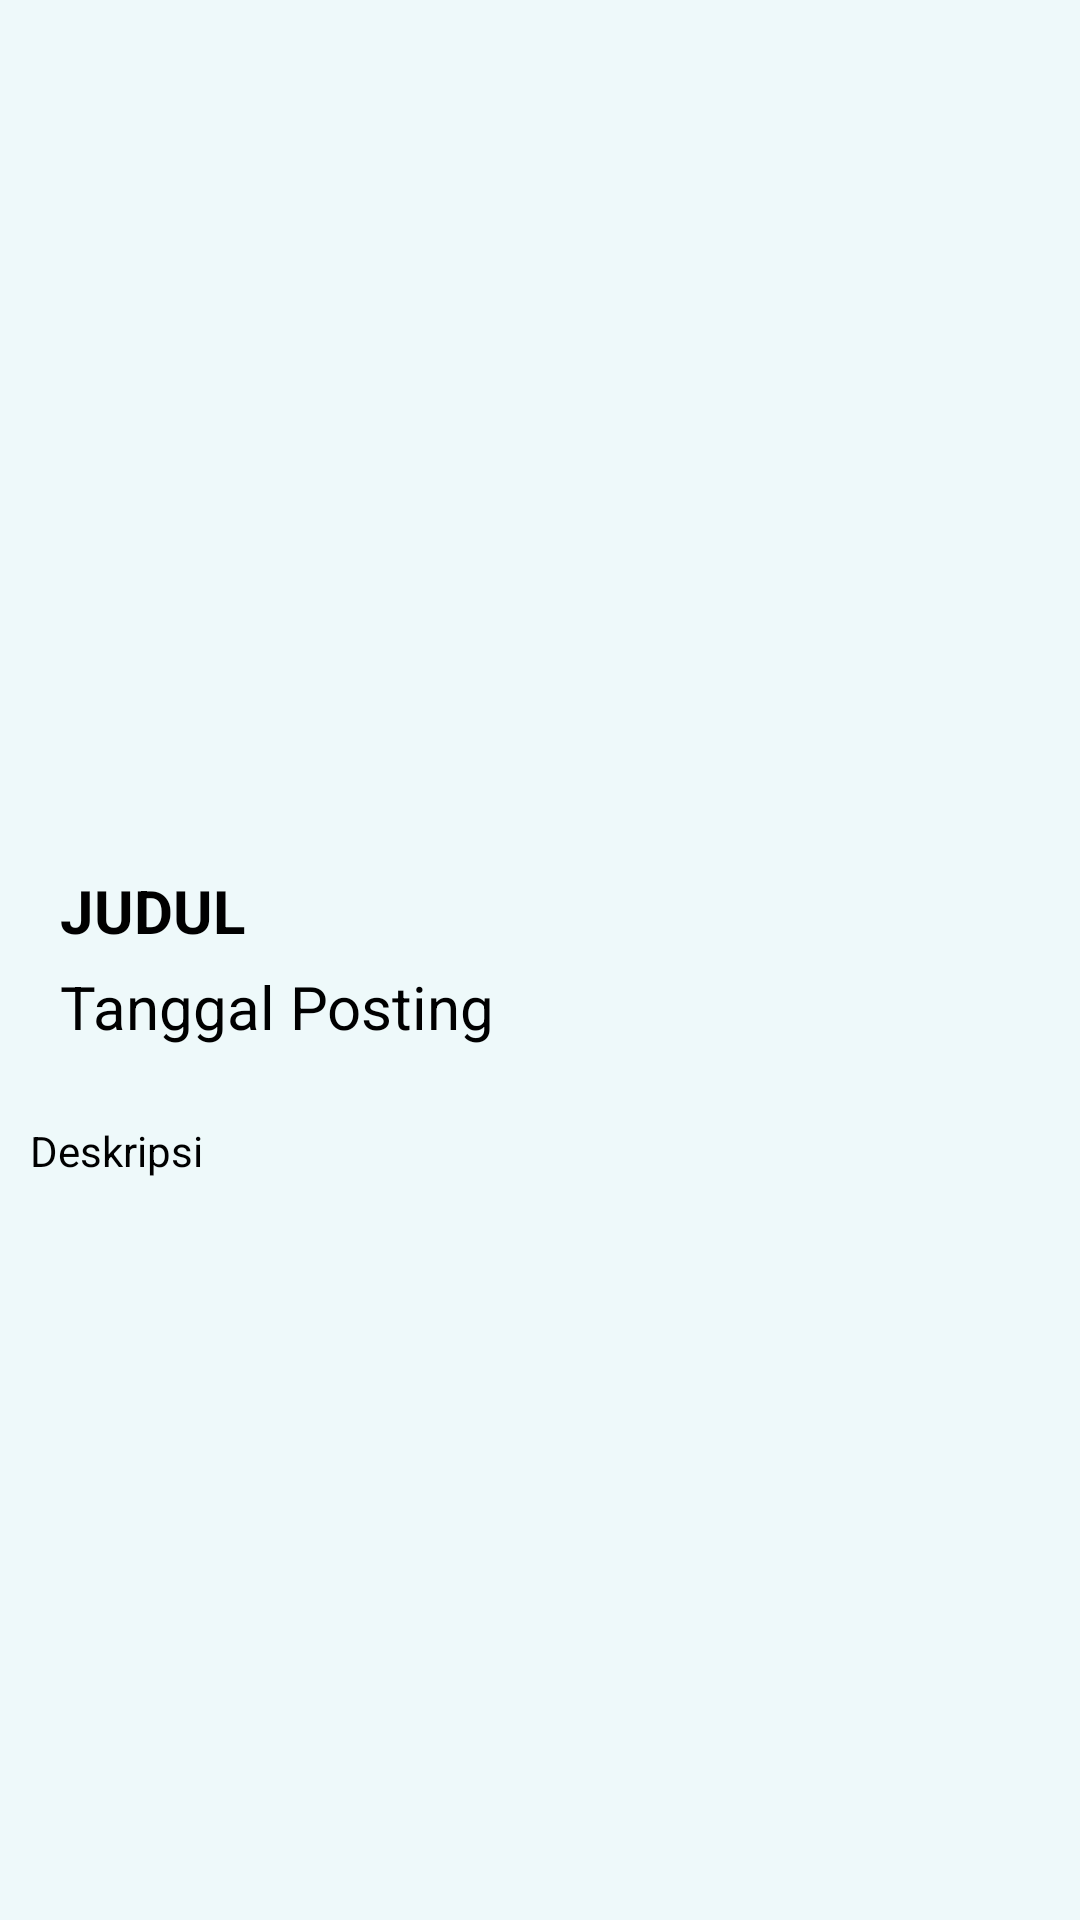

Produce the Android XML layout that renders to this screen, including the resource entries it uses.
<!-- AndroidManifest.xml: application theme Theme.SistemInformasiAlumni -->
<!-- res/layout/detail_berita_only_list.xml -->
<?xml version="1.0" encoding="utf-8"?>
<RelativeLayout xmlns:android="http://schemas.android.com/apk/res/android"
    android:layout_width="match_parent"
    android:layout_height="match_parent"
    android:background="@color/default_icon_color">

    <LinearLayout
        android:id="@+id/lldetail"
        android:layout_width="match_parent"
        android:layout_height="wrap_content"
        android:orientation="vertical"
        android:layout_marginBottom="30dp">

        <ImageView
            android:id="@+id/imgBerita"
            android:layout_width="350dp"
            android:layout_height="200dp"
            android:layout_gravity="center"
            android:layout_margin="30dp"/>

        <LinearLayout
            android:layout_width="match_parent"
            android:layout_height="wrap_content"
            android:orientation="horizontal"
            android:layout_marginTop="30dp"
            android:layout_marginBottom="5dp"
            android:layout_marginRight="20dp"
            android:layout_marginLeft="20dp">

            <androidx.appcompat.widget.AppCompatTextView
                android:id="@+id/tvJudul"
                android:layout_width="match_parent"
                android:layout_height="wrap_content"
                android:layout_weight="1"
                android:textColor="@color/black"
                android:textStyle="bold"
                android:textSize="20dp"
                android:text="JUDUL"/>

        </LinearLayout>

        <LinearLayout
            android:layout_width="match_parent"
            android:layout_height="wrap_content"
            android:orientation="horizontal"
            android:layout_marginBottom="15dp"
            android:layout_marginRight="20dp"
            android:layout_marginLeft="20dp">

            <androidx.appcompat.widget.AppCompatTextView
                android:id="@+id/tvTglPosting"
                android:layout_width="match_parent"
                android:layout_height="wrap_content"
                android:layout_weight="1"
                android:textColor="@color/black"
                android:textSize="20dp"
                android:text="Tanggal Posting"/>

        </LinearLayout>

        <LinearLayout
            android:layout_width="match_parent"
            android:layout_height="wrap_content"
            android:orientation="horizontal"
            android:layout_marginTop="10dp"
            android:layout_marginBottom="10dp"
            android:layout_marginRight="10dp"
            android:layout_marginLeft="10dp">

            <androidx.appcompat.widget.AppCompatTextView
                android:id="@+id/tvDeskripsi"
                android:layout_width="match_parent"
                android:layout_height="match_parent"
                android:textColor="@color/black"
                android:text="Deskripsi"
                android:layout_weight="1"/>

        </LinearLayout>

    </LinearLayout>

</RelativeLayout>
<!-- resources referenced by this layout -->
<resources>
  <color name="black">#FF000000</color>
  <color name="default_icon_color">#EEF9FA</color>
  <style name="Theme.SistemInformasiAlumni" parent="Base.Theme.SistemInformasiAlumni" />
  <style name="Base.Theme.SistemInformasiAlumni" parent="Theme.Material3.DayNight.NoActionBar">
          
          <item name="colorPrimary">@color/black</item>
  
      </style>
</resources>
